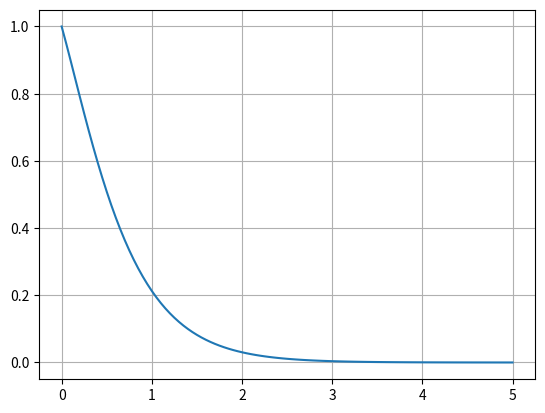

Here is the Python script that generated this plot:
import numpy as np
from matplotlib import pyplot as plt

#definimos la funcion con numpy
def dF(x,y): #y` =f(x,y)
    f = np.exp(-3*x)-2*y
    return f

x0=0
y0=1
xf=5
n=100

h=(xf-x0)/n

x = np.array([x0])#crear una lista para almacenar los resultados
y = np.array([y0])#``


for i in range (1, n+1):
    yn = y0 +h*(dF(x0,y0))
    x0 = x0 + h
    y0 = yn
    x = np.append(x,x0)#ir almacenando al vector x los valores de x0
    y = np.append(y,y0)#ir almacenando al vector y los valores de y0
print(x)
print(y)

plt.figure()#crear el grafico
plt.plot(x,y)
plt.grid()#rejillas en el grafico
plt.show()#print el grafico


